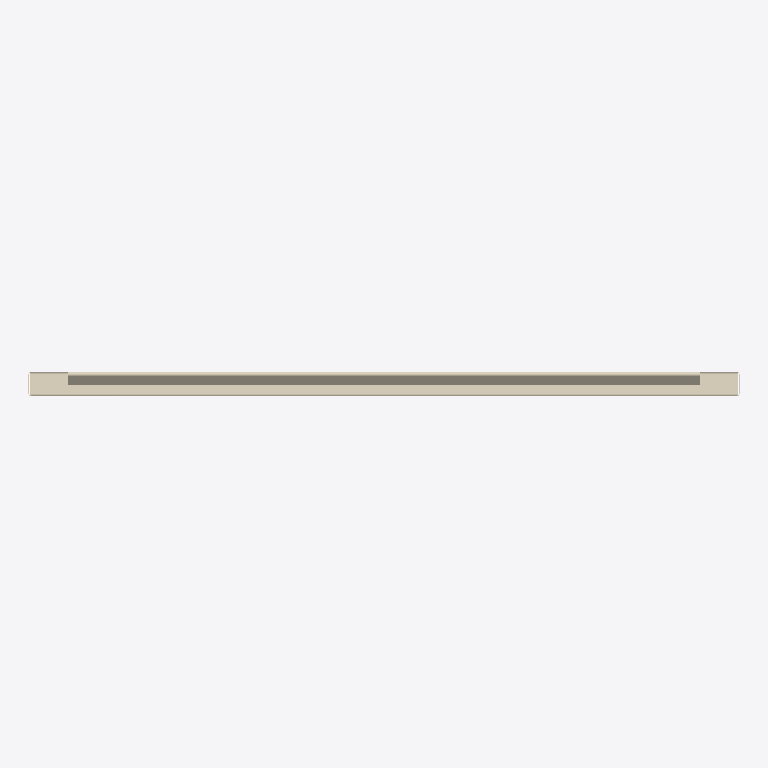
Plan cut of the same IFC building model at storey 'Образцы моделей' (level 0.00 m, cut at 1.40 m), seen from above with north up, elements coloured by IFC class: 1 covering (cream). No cut surface shows.
Extent 0.565 m × 0.020 m × 0.562 m (x, y, z). Storeys (1): Образцы моделей at 0.00 m. Elements (1): 1 IfcCovering.

HEADER;
FILE_DESCRIPTION(('IFC4 library; supplied STEP geometry; not a certified model view'),'2;1');
FILE_NAME('SP-CAS-01.ifc','2026-10-14T00:00:00',('Steel Produkt BIM export'),('Steel Produkt'),'STEP geometry mapping / OpenCascade','SP IFC4 exporter 1.0','');
FILE_SCHEMA(('IFC4'));
ENDSEC;
DATA;
#9=IFCPROJECT('0AXPP8E8DRxh4pkYYxs0iu',$,'Сталь Продукт — BIM-библиотека','Каталог отдельных изделий, не проект фасада',$,$,$,(#3),#8);
#11=IFCSITE('0QmNPW_ajQquyJtxpOlr$0',$,'Библиотека изделий',$,$,#10,$,$,.ELEMENT.,$,$,$,$,$);
#13=IFCBUILDING('1h5EeudEfU589cwZG$Ikcz',$,'Каталог, не реальное здание',$,$,#12,$,$,.ELEMENT.,$,$,$);
#15=IFCBUILDINGSTOREY('0UdoWueM1G08y57_3Ui6I6',$,'Образцы моделей',$,$,#14,$,$,.ELEMENT.,0.0);
#60=IFCCOVERING('1jK9ZGQmfLOQXtM4vb1tRW',$,'Кассета 0.7мм ЗТ','Геометрия исходного STEP; без параметрической перестройки','Кассета 0.7мм ЗТ',#59,#56,'SP-CAS-01',.CLADDING.);
ENDSEC;
